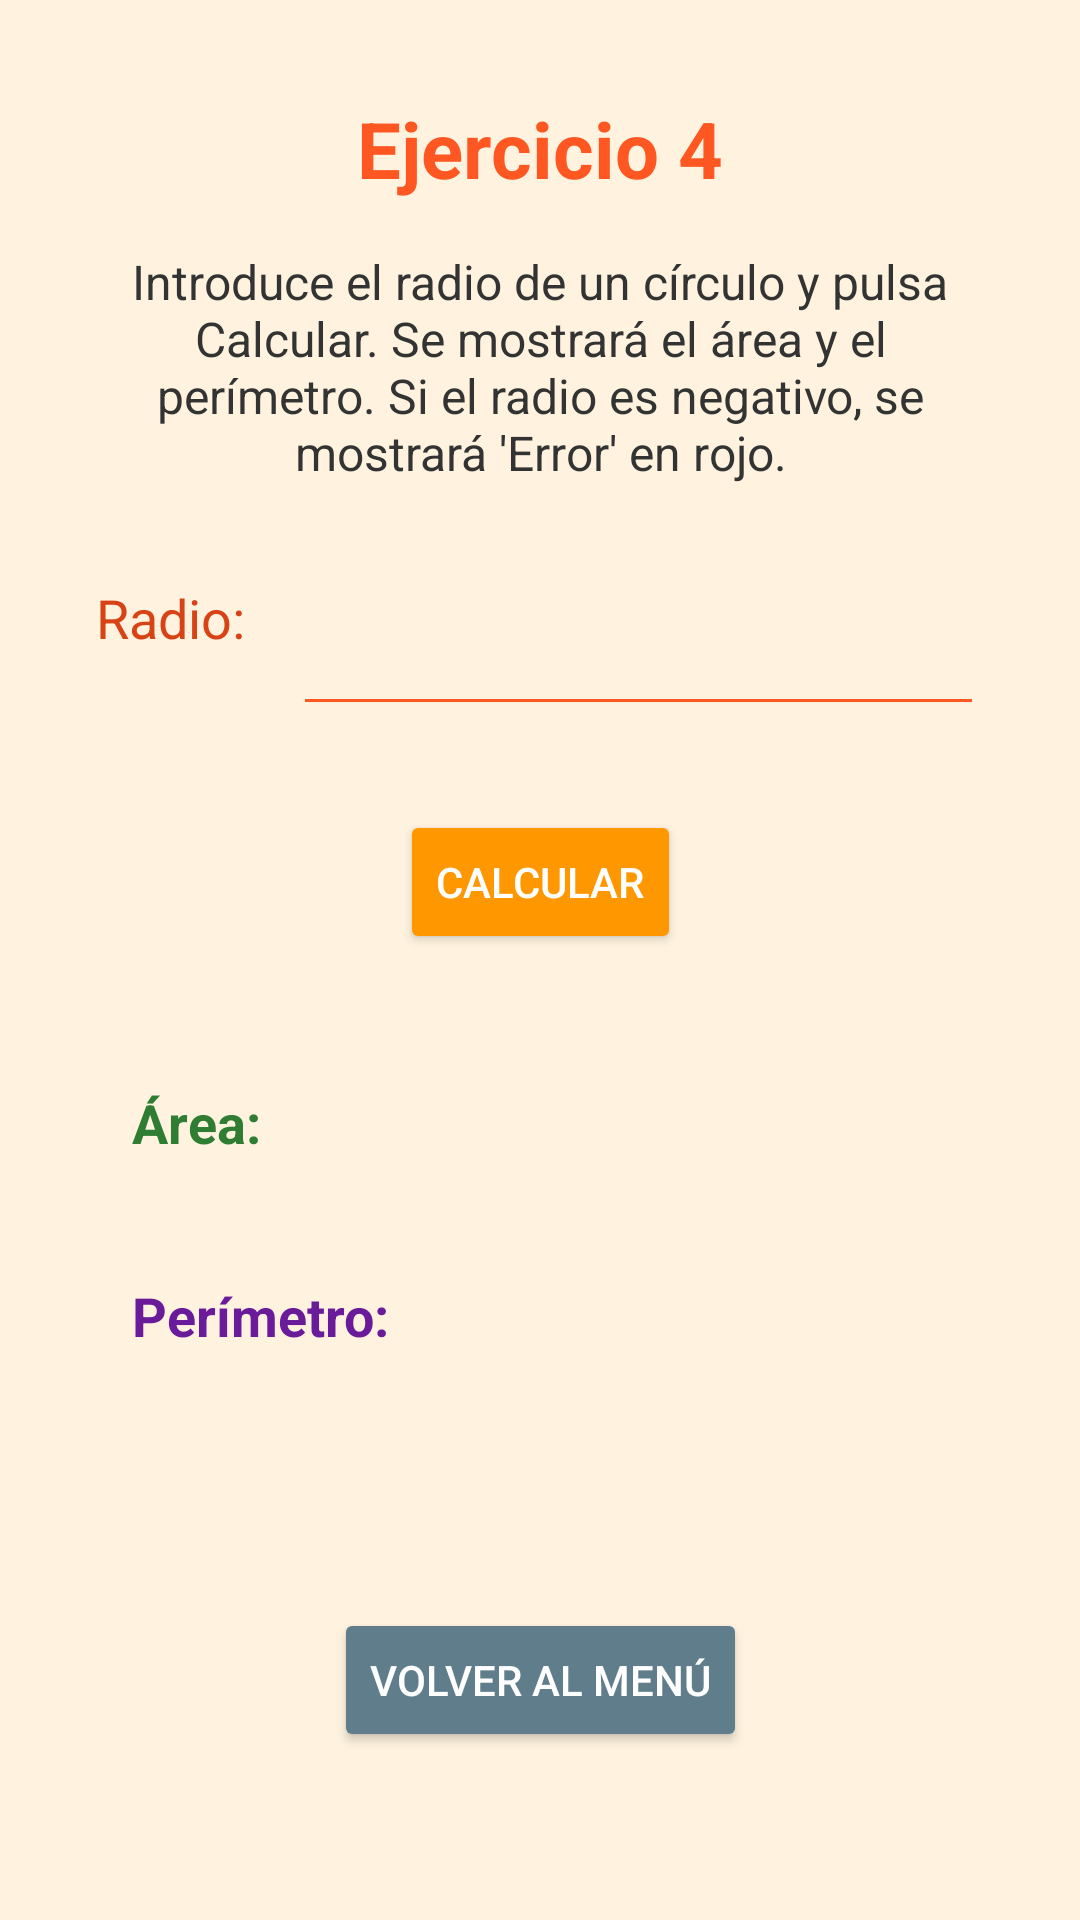

Reconstruct the res/layout file that produces this screen, plus the resources it refers to.
<!-- AndroidManifest.xml: application theme Theme.AndroidSkillsPortfolio -->
<!-- res/layout/activity_ejercicio4.xml -->
<?xml version="1.0" encoding="utf-8"?>

<androidx.constraintlayout.widget.ConstraintLayout
    xmlns:android="http://schemas.android.com/apk/res/android"
    xmlns:app="http://schemas.android.com/apk/res-auto"
    xmlns:tools="http://schemas.android.com/tools"
    android:layout_width="match_parent"
    android:layout_height="match_parent"
    android:background="#FFF3E0"
    android:padding="32dp"
    tools:context=".Ejercicio4Activity">

    <TextView
        android:id="@+id/tvTitulo4"
        android:layout_width="wrap_content"
        android:layout_height="wrap_content"
        android:text="Ejercicio 4"
        android:textSize="26sp"
        android:textStyle="bold"
        android:textColor="#FF5722"
        app:layout_constraintTop_toTopOf="parent"
        app:layout_constraintStart_toStartOf="parent"
        app:layout_constraintEnd_toEndOf="parent"/>

    <TextView
        android:id="@+id/tvDescripcion4"
        android:layout_width="0dp"
        android:layout_height="wrap_content"
        android:text="Introduce el radio de un círculo y pulsa Calcular. Se mostrará el área y el perímetro. Si el radio es negativo, se mostrará 'Error' en rojo."
        android:textSize="16sp"
        android:textAlignment="center"
        android:textColor="#333"
        android:layout_marginTop="16dp"
        app:layout_constraintTop_toBottomOf="@id/tvTitulo4"
        app:layout_constraintStart_toStartOf="parent"
        app:layout_constraintEnd_toEndOf="parent"/>

    <TextView
        android:id="@+id/tvLabelRadio"
        android:layout_width="wrap_content"
        android:layout_height="wrap_content"
        android:text="Radio:"
        android:textSize="18sp"
        android:textColor="#D84315"
        app:layout_constraintTop_toBottomOf="@id/tvDescripcion4"
        app:layout_constraintStart_toStartOf="parent"
        android:layout_marginTop="32dp"/>

    <EditText
        android:id="@+id/txtRadio"
        android:layout_width="0dp"
        android:layout_height="wrap_content"
        android:inputType="numberDecimal"
        android:backgroundTint="#FF5722"
        android:textColor="#BF360C"
        android:textSize="18sp"
        android:padding="12dp"
        app:layout_constraintTop_toBottomOf="@id/tvDescripcion4"
        app:layout_constraintStart_toEndOf="@id/tvLabelRadio"
        app:layout_constraintEnd_toEndOf="parent"
        android:layout_marginTop="32dp"
        android:layout_marginStart="16dp"/>

    <Button
        android:id="@+id/btnCalcular"
        android:layout_width="wrap_content"
        android:layout_height="wrap_content"
        android:text="Calcular"
        android:textColor="#FFF"
        android:backgroundTint="#FF9800"
        app:layout_constraintTop_toBottomOf="@id/txtRadio"
        app:layout_constraintStart_toStartOf="parent"
        app:layout_constraintEnd_toEndOf="parent"
        android:layout_marginTop="28dp"/>

    <TextView
        android:id="@+id/tvArea"
        android:layout_width="0dp"
        android:layout_height="wrap_content"
        android:text="Área:"
        android:textSize="18sp"
        android:textStyle="bold"
        android:textColor="#2E7D32"
        android:background="@android:color/transparent"
        android:padding="12dp"
        app:layout_constraintTop_toBottomOf="@id/btnCalcular"
        app:layout_constraintStart_toStartOf="parent"
        app:layout_constraintEnd_toEndOf="parent"
        android:layout_marginTop="32dp"/>

    <TextView
        android:id="@+id/tvPerimetro"
        android:layout_width="0dp"
        android:layout_height="wrap_content"
        android:text="Perímetro:"
        android:textSize="18sp"
        android:textStyle="bold"
        android:textColor="#6A1B9A"
        android:background="@android:color/transparent"
        android:padding="12dp"
        app:layout_constraintTop_toBottomOf="@id/tvArea"
        app:layout_constraintStart_toStartOf="parent"
        app:layout_constraintEnd_toEndOf="parent"
        android:layout_marginTop="16dp"/>

    <Button
        android:id="@+id/btnVolver"
        android:layout_width="wrap_content"
        android:layout_height="wrap_content"
        android:text="Volver al Menú"
        android:textColor="#FFF"
        android:backgroundTint="#607D8B"
        app:layout_constraintBottom_toBottomOf="parent"
        app:layout_constraintStart_toStartOf="parent"
        app:layout_constraintEnd_toEndOf="parent"
        android:layout_marginBottom="24dp"/>

</androidx.constraintlayout.widget.ConstraintLayout>
<!-- resources referenced by this layout -->
<resources>
  <style name="Theme.AndroidSkillsPortfolio" parent="Base.Theme.AndroidSkillsPortfolio" />
  <style name="Base.Theme.AndroidSkillsPortfolio" parent="Theme.Material3.DayNight.NoActionBar">
          
          
      </style>
</resources>
